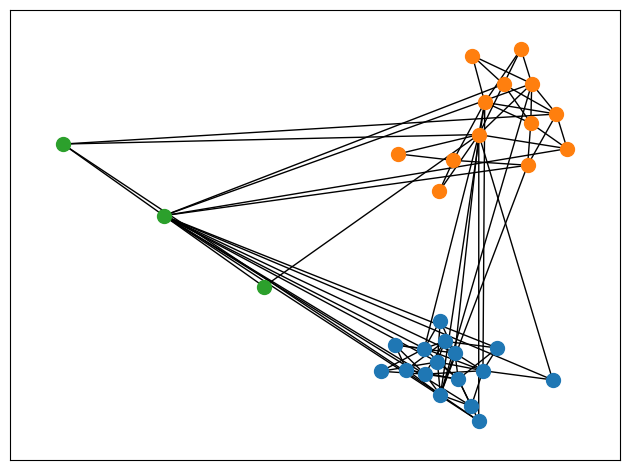

Write the Python code that produced this figure.
"""
==============
Cluster Layout
==============

This example illustrates how to combine multiple layouts to visualize node
clusters.

The approach used here can be generalized to visualize hierarchical clustering
e.g. clusters-of-clusters of nodes by combining layouts with varying scale
factors.
"""

import networkx as nx
import matplotlib.pyplot as plt

G = nx.davis_southern_women_graph()  # Example graph
communities = nx.community.greedy_modularity_communities(G)

# Compute positions for the node clusters as if they were themselves nodes in a
# supergraph using a larger scale factor
supergraph = nx.cycle_graph(len(communities))
superpos = nx.spring_layout(supergraph, scale=2, seed=429)

# Use the "supernode" positions as the center of each node cluster
centers = list(superpos.values())
pos = {}
for center, comm in zip(centers, communities):
    pos.update(nx.spring_layout(nx.subgraph(G, comm), center=center, seed=1430))

# Nodes colored by cluster
for nodes, clr in zip(communities, ("tab:blue", "tab:orange", "tab:green")):
    nx.draw_networkx_nodes(G, pos=pos, nodelist=nodes, node_color=clr, node_size=100)
nx.draw_networkx_edges(G, pos=pos)

plt.tight_layout()
plt.show()
